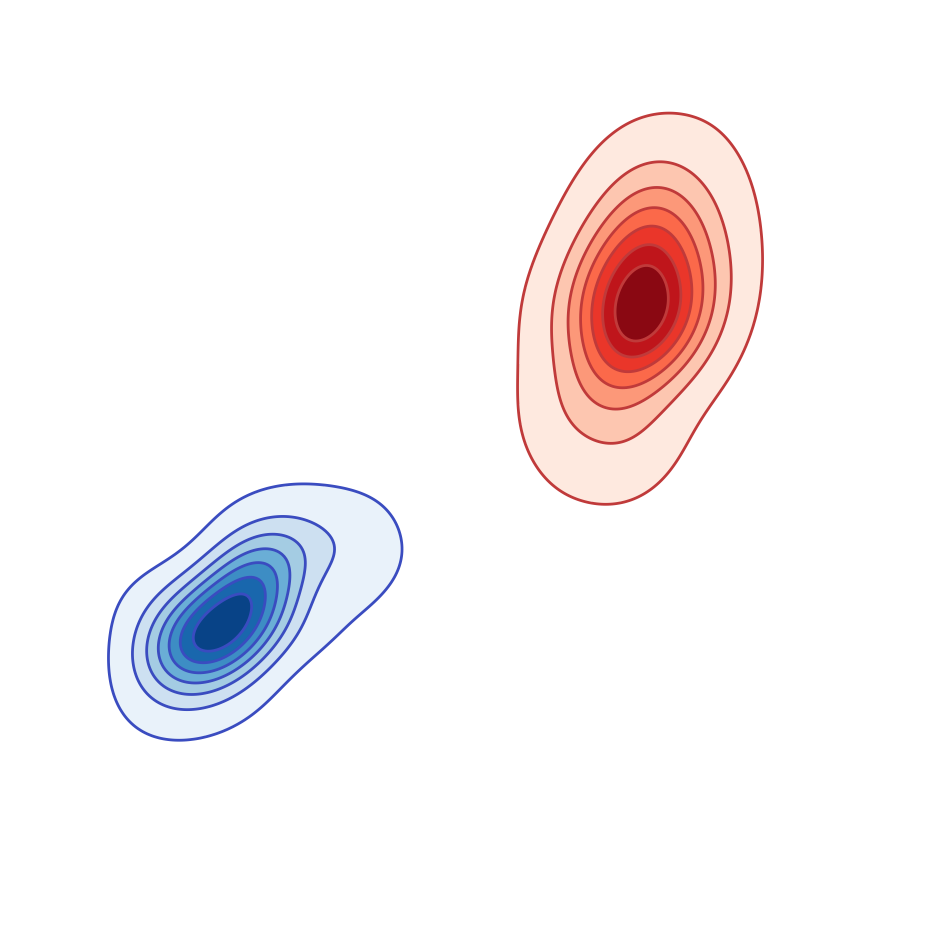

This figure's Python source:
import numpy as np
import matplotlib.pyplot as plt
from scipy.ndimage import gaussian_filter

# Grid for plotting
x = np.linspace(-10, 10, 400)
y = np.linspace(-10, 10, 400)
X, Y = np.meshgrid(x, y)

# Anisotropic Gaussian with perturbation
def irregular_gaussian(x, y, x0, y0, sx=1.0, sy=1.0, angle=0.0, noise_strength=0.2):
    # Rotate coordinates
    xp = np.cos(angle) * (x - x0) + np.sin(angle) * (y - y0)
    yp = -np.sin(angle) * (x - x0) + np.cos(angle) * (y - y0)
    g = np.exp(-(xp**2 / (2*sx**2) + yp**2 / (2*sy**2)))

    # Add smooth random field
    rng = np.random.default_rng(42)  # fixed seed
    noise = rng.normal(size=x.shape)
    smooth_noise = gaussian_filter(noise, sigma=20)  # smooth it
    smooth_noise = (smooth_noise - smooth_noise.min()) / (smooth_noise.max() - smooth_noise.min())
    g = g * (1 + noise_strength * (smooth_noise - 0.5))
    return g

# Define two irregular blobs
Z1 = irregular_gaussian(X, Y, -5, -3, sx=1.5, sy=0.9, angle=0.5, noise_strength=10.0)
Z2 = irregular_gaussian(X, Y,  3.5,  3.5, sx=1.0, sy=1.8, angle=-0.3, noise_strength=1.25)

plt.figure(figsize=(12,12))

z1_ratio = 0.15
Z1_masked = np.ma.masked_less_equal(Z1, z1_ratio)
Z2_masked = np.ma.masked_less_equal(Z2, 0.05)
# Mask values below threshold so background stays transparent

# Solid contour lines
levels1 = np.linspace(z1_ratio, Z1_masked.max(), 8)  # same thresholds for lines & fill
levels2 = np.linspace(0.05, Z2.max(), 8)

contours1 = plt.contour(X, Y, Z1, levels=levels1, colors="#3A4CC0", linewidths=2)
contours2 = plt.contour(X, Y, Z2, levels=levels2, colors="#C03A3A", linewidths=2)

plt.contourf(X, Y, Z1_masked, levels=levels1, cmap="Blues")
plt.contourf(X, Y, Z2_masked, levels=levels2, cmap="Reds")





plt.axis("equal")
plt.axis("off")

# Save with transparent background
plt.savefig("contour_plot.png", bbox_inches="tight", dpi=300, transparent=True)

plt.show()
